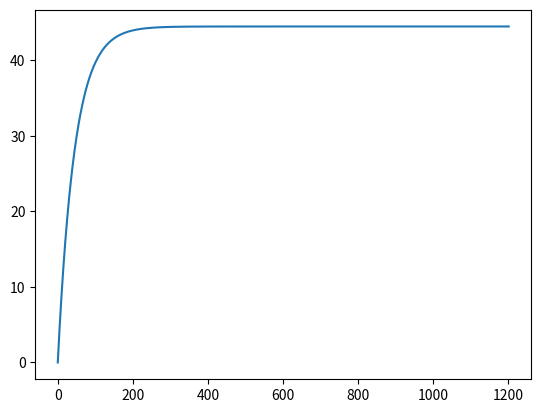

Source code (Python):
"""
Paracaidista
"""
import matplotlib.pyplot as plt
import numpy as np
import sympy as sp

masa = 68.1
c = 15
gravedad = 9.8
v = [0]
v_analitica = []
h = 0.1
t_inicial = 0
t_final = 120

while t_inicial <= t_final:
    t_inicial += h
    v.append((gravedad - (c/masa)*v[-1])*h + v[-1])
    v_analitica.append((gravedad*masa/c)*(1-np.exp(-(c/masa)*t_inicial)))

error_absoluto = np.abs(v[-1] - v_analitica[-1])
print("Error absoluto: ", error_absoluto)
print("----------------------")
print(v)
plt.plot(v)
plt.show()
